Run: headless pygame with SDL's dummy video driver; simulated clock (each Clock.tick advances the game by its frame time, no real sleeping); random seed 0; keys injected as events and as key.get_pressed() state; mouse plan: one left click at the window centre at the start of phase 2, then a move to the lower-right quarter at the start of phase 3.
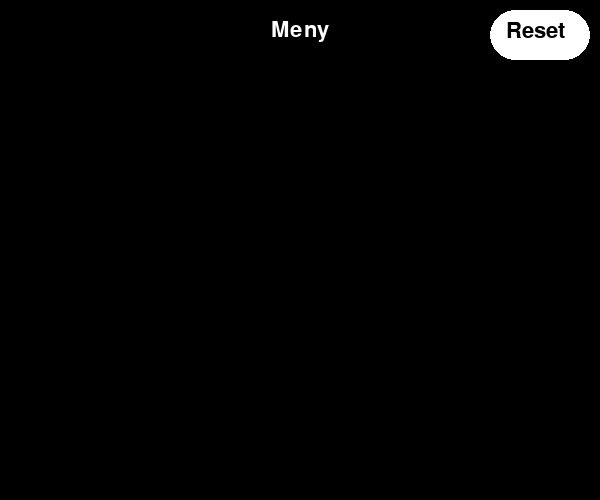
Frame 1 of 4 · flips 1–60 · no input
Frame 2 of 4 · flips 61–180 · clicked the window centre · tapped SPACE, RETURN · held RIGHT (→), D · screen unchanged from frame 1, image omitted
Frame 3 of 4 · flips 181–300 · moved the mouse to the lower-right quarter · held DOWN (↓), S · screen unchanged from frame 2, image omitted
Frame 4 of 4 · flips 301–420 · held LEFT (←), A, UP (↑), W · screen unchanged from frame 3, image omitted

The pygame program that drew these frames:

import sys
import pygame
import random as rnd
import time
#--------------------------------------------------------------
#Funksjon Avslutt spill
#--------------------------------------------------------------
def quit_game():
    pygame.quit()
    sys.exit()

#----------------------------------------------------------------
#Funksjon Tegn objekter
#----------------------------------------------------------------
def draw_objects(window, player_rect, snille, slemme, font_text, pos_meny, mus_pos, mus_klikk, vunnet):
    window.fill("black")

    #Player 0 og 100 er for å få de runde kantene
    pygame.draw.rect(window, "khaki", player_rect, 0, 100)

    #Snille kuler
    for kule in snille:
        pygame.draw.circle(window, "forestgreen", (int(kule.x), int(kule.y)), 4)

    #slemme kuler
    for kule in slemme:
        pygame.draw.circle(window, "maroon", (int(kule.x), (int(kule.y))), 4)

    #Restart spill
    pygame.draw.rect(window, "white", pos_meny, 0 ,50)
    knapp_tekst = font_text.render("Meny", True, "black")
    window.blit(knapp_tekst, (pos_meny.x + 10, pos_meny.y + 10))


    if pos_meny.collidepoint(mus_pos):
        if mus_klikk[0]: #[0] er venstre museklikk
            return 1
    
    # Oppdater Fanen får å putte på det som er i denne funksjonen
    pygame.display.update()

    return vunnet

#--------------------------------------------------------------------------------------
#If vunnet del og tapt
#---------------------------------------------------------------------------------------
def draw_objects_vinn(window, font_text, pos_meny, mus_pos, mus_klikk, vunnet):
    window.fill("black")

    tekst_vunnet = font_text.render(f"Du Vant!", True, "white")
    tekst_rect = tekst_vunnet.get_rect(center=(window.get_width()/2, window.get_height()/2))
    window.blit(tekst_vunnet, tekst_rect)

    #Restart spill
    pygame.draw.rect(window, "white", pos_meny, 0, 50)
    knapp_tekst = font_text.render("Meny", True, "black")
    window.blit(knapp_tekst, (pos_meny.x + 10, pos_meny.y + 10))


    if pos_meny.collidepoint(mus_pos):
        if mus_klikk[0]: #[0] er venstre museklikk
            return 1
    pygame.display.update()
    return vunnet

def draw_objects_tapt(window, font_text, pos_meny, mus_pos, mus_klikk, vunnet):
    window.fill("black")

    tekst_vunnet = font_text.render(f"Du Tapte!", True, "white")
    tekst_rect = tekst_vunnet.get_rect(center=(window.get_width()/2, window.get_height()/2))
    window.blit(tekst_vunnet, tekst_rect)

    #Restart spill
    pygame.draw.rect(window, "white", pos_meny, 0, 50)
    knapp_tekst = font_text.render("Meny", True, "black")
    window.blit(knapp_tekst, (pos_meny.x + 10, pos_meny.y + 10))


    if pos_meny.collidepoint(mus_pos):
        if mus_klikk[0]: #[0] er venstre museklikk
            return 1
    pygame.display.update()
    return vunnet

#------------------------------------------------------------------------------------------
#Meny funksjon del
#------------------------------------------------------------------------------------------
def meny(window, font_text, pos_restart, mus_pos, mus_klikk, vunnet):
    window.fill("black")

    #Tittel
    tekst_vunnet = font_text.render(f"Meny", True, "white")
    tekst_rect = tekst_vunnet.get_rect(center=(window.get_width()/2, 30))
    window.blit(tekst_vunnet, tekst_rect)
    pygame.display.update()

    #Restart spill
    pygame.draw.rect(window, "white", pos_restart, 0, 50)
    knapp_tekst = font_text.render(" Reset", True, "black")
    window.blit(knapp_tekst, (pos_restart.x + 10, pos_restart.y + 10))
 

    if pos_restart.collidepoint(mus_pos):
        if mus_klikk[0]: #[0] er venstre museklikk
            return 0
    pygame.display.update()
    return vunnet

#----------------------------------------------------------------
#Funksjon Main
#----------------------------------------------------------------
def main():
    #-----------------------------------------------------------------
    #Basically __init__ for funksjonen
    global player_height, player_width, liste_prikker, liste_prikker_slem
    pygame.init()
    window = pygame.display.set_mode((600, 500))
    pygame.display.set_caption("Spill!")
    #Delta_Time og er basically tiden fra forrige bilde til nestealtså FPS(Frames Per Second) 
    dt = 0
    clock = pygame.time.Clock()
    score = 0
    # 0 er spillet, 1 er meny, 2 er du har vunnet del, 3 er du har tapt del
    vunnet = 1

    #-----------------------------------------------------------------
    #Posisjons del Player
    player_width = 100
    player_height = 15

    player_pos = pygame.Rect(
    window.get_width() / 2 - player_width, 
    window.get_height() - (player_height + 10), 
    player_width, 
    player_height
    )

    #-----------------------------------------------------------------
    #Posisjon del Kule
    #Kuler
    liste_prikker = [pygame.Vector2(rnd.randint(0, 600), rnd.randint(-500, 0)) for i in range(10)]
    liste_prikker_slem = [pygame.Vector2(rnd.randint(0, 600), rnd.randint(-500, 0)) for i in range(10)]

    #------------------------------------------------------------------
    #Posisjons text for alle de forskjellige tingene
    pygame.font.init()
    hoved_font = pygame.font.SysFont("Arial", 32)

    #--------------------------------------------------------------------
    #Posisjon mus
    knapp_restart_pos = pygame.Rect(window.get_width() - 110, 10, 100, 50)
    mus_pos = (0,0)
    mus_klikk = (False, False, False)


    #------------------------------------------------------------------
    #While loop for spill
    running = True
    while running: 
        for event in pygame.event.get():
            if event.type == pygame.QUIT:
                running = False

        dt = clock.tick(60) / 1000
        #Spill skjerm
        if vunnet == 0:

            if player_pos.width >= window.get_height():
                vunnet = 2

            if player_pos.width <= 0:
                vunnet = 3

            #----------------------------------------------------------------
            #Del for tastatur knapp
            keys = pygame.key.get_pressed()
            if keys[pygame.K_ESCAPE]:
                pygame.quit()
            if keys[pygame.K_a]:
                player_pos.x -= 300 * dt
            if keys[pygame.K_d]:
                player_pos.x += 300 * dt



            #---------------------------------------------------------------
            #Beveging av Player
            if player_pos.x < 0:
                    player_pos.x = 0
            elif player_pos.right > window.get_width():
                player_pos.right = window.get_width()

            #----------------------------------------------------------------
            #Kule bevegelser
            
            #Kule snill
            for kule in liste_prikker:
                #Fart for kuler
                kule.y += 300 * dt

                #Sjekker hvis kulene har truffet player
                if player_pos.collidepoint(kule.x, kule.y):
                    score += 1
                    player_pos.width += 5
                    kule.y = rnd.randint(-100, -10)
                    kule.x = rnd.randint(0, 600)

                #Sjekk hvis kule har gått forbi skjermen og under player
                if kule.y > 500:
                    kule.y = rnd.randint(-100, -10)
                    kule.x = rnd.randint(0, 600)

            #Slemme kuler
            for kule in liste_prikker_slem:
                #Fart for kuler
                kule.y += 300 * dt

                #Sjekker hvis kulene har truffet player
                if player_pos.collidepoint(kule.x, kule.y):
                    score -= 1
                    player_pos.width -= 5
                    kule.y = rnd.randint(-100, -10)
                    kule.x = rnd.randint(0, 600)

                #Sjekk hvis kule har gått forbi skjermen og under player
                if kule.y > 500:
                    kule.y = rnd.randint(-100, -10)
                    kule.x = rnd.randint(0, 600)

            #knapp meny
            #Posisjon til knapp for restarting
            knapp_restart_pos = pygame.Rect(window.get_width() - 110, window.get_height() - 490, 100, 50)

            #posisjon til musen
            mus_pos = pygame.mouse.get_pos()
            mus_klikk = pygame.mouse.get_pressed()

            vunnet = draw_objects(window, player_pos, liste_prikker, liste_prikker_slem, hoved_font, knapp_restart_pos, mus_pos, mus_klikk, vunnet)

        #Meny skjerm
        elif vunnet == 1:
            #Posisjon til knapp for restarting
            knapp_restart_pos = pygame.Rect(window.get_width() - 110, window.get_height() - 490, 100, 50)

            #posisjon til musen
            mus_pos = pygame.mouse.get_pos()
            mus_klikk = pygame.mouse.get_pressed()

            vunnet = meny(window, hoved_font, knapp_restart_pos, mus_pos, mus_klikk, vunnet)

            keys = pygame.key.get_pressed()
            if keys[pygame.K_ESCAPE]:
                pygame.quit()

        #Vunnet skjerm
        elif vunnet == 2:

            #Posisjon til knapp for meny
            knapp_meny_pos = pygame.Rect(window.get_width() - 110, window.get_height() - 490, 100, 50)

            #posisjon til musen
            mus_pos = pygame.mouse.get_pos()
            mus_klikk = pygame.mouse.get_pressed()

            vunnet = draw_objects_vinn(window, hoved_font, knapp_meny_pos, mus_pos, mus_klikk, vunnet)

            keys = pygame.key.get_pressed()
            if keys[pygame.K_ESCAPE]:
                pygame.quit()

        elif vunnet == 3:
            #Posisjon til knapp for meny
            knapp_meny_pos = pygame.Rect(window.get_width() - 110, window.get_height() - 490, 100, 50)

            #posisjon til musen
            mus_pos = pygame.mouse.get_pos()
            mus_klikk = pygame.mouse.get_pressed()

            vunnet = draw_objects_tapt(window, hoved_font, knapp_meny_pos, mus_pos, mus_klikk, vunnet)

            keys = pygame.key.get_pressed()
            if keys[pygame.K_ESCAPE]:
                pygame.quit()


    quit_game()

#-----------------------------------------------------------------
#Main
#-----------------------------------------------------------------
if __name__ == "__main__":
    main()
